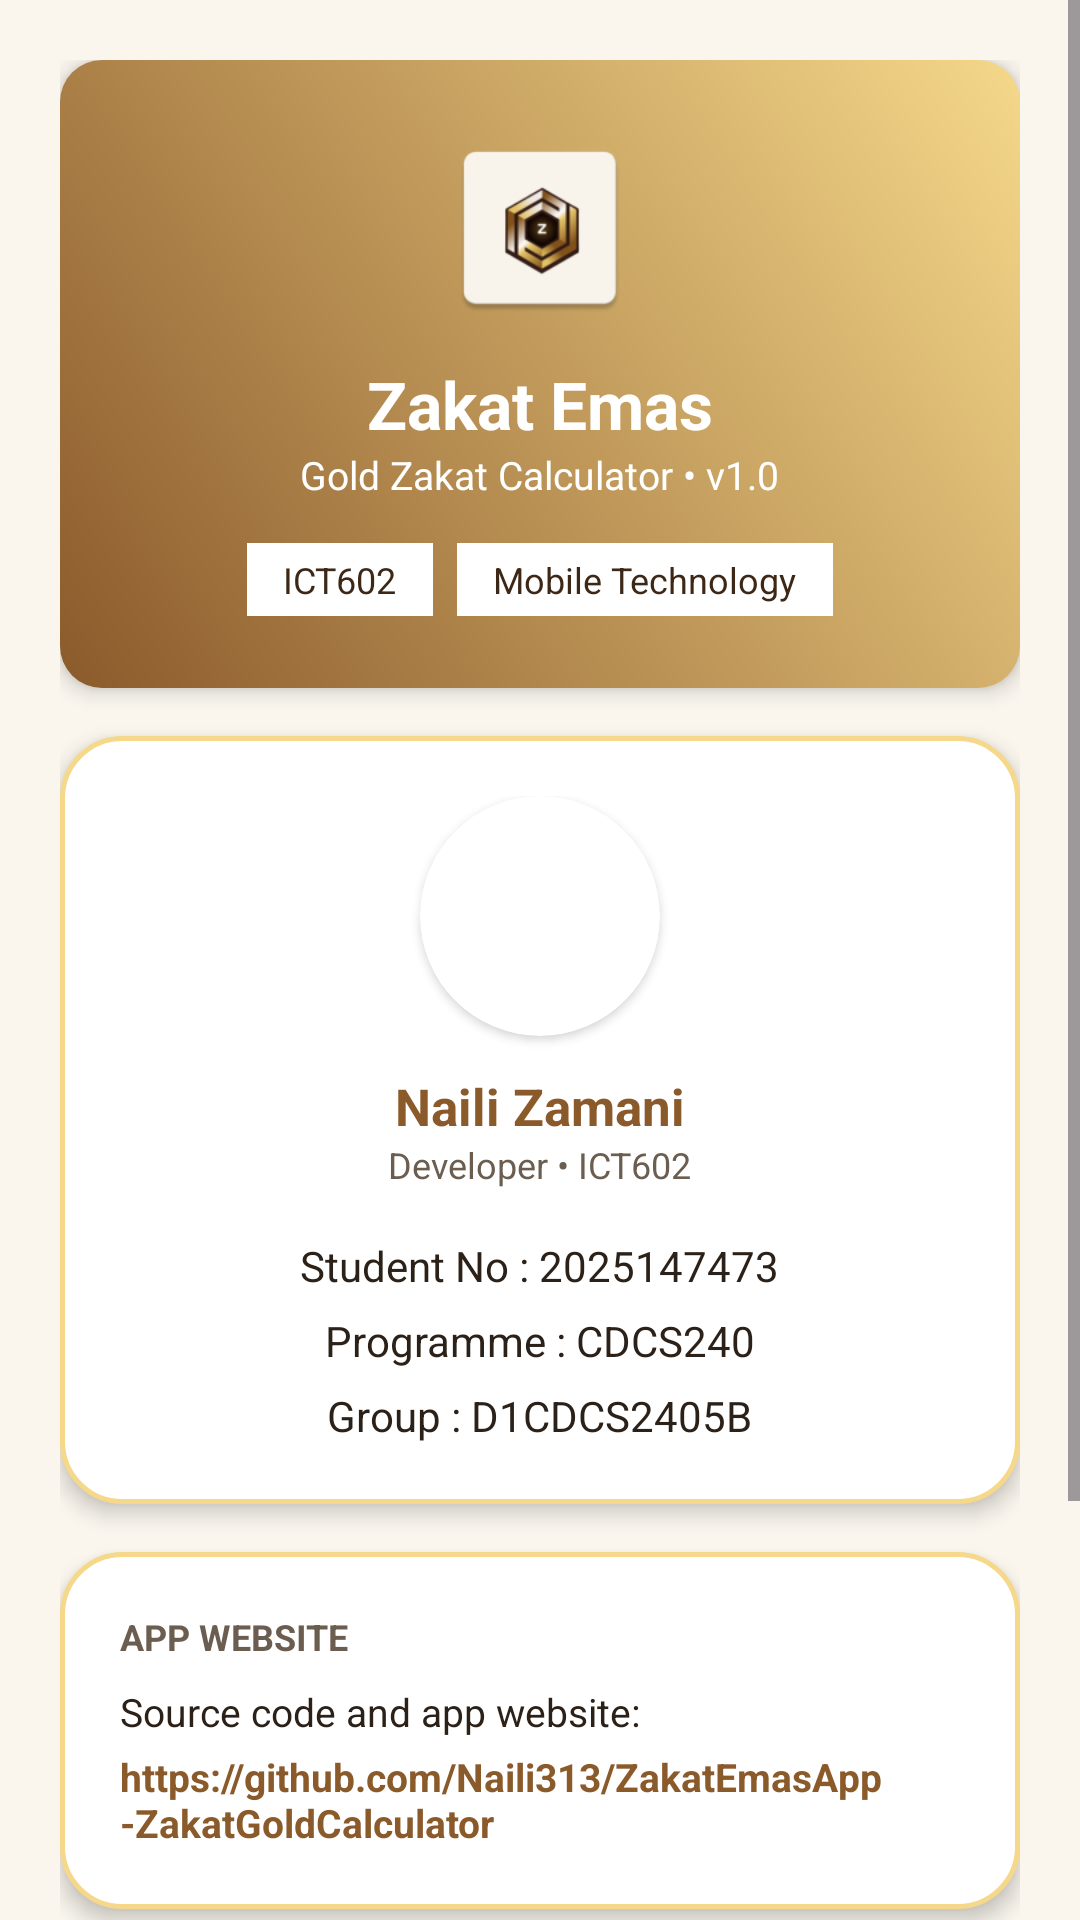

The Android layout XML behind this screen, and the referenced resources:
<!-- AndroidManifest.xml: application theme Theme.ZakatGoldCalculator -->
<!-- res/layout/activity_about.xml -->
<?xml version="1.0" encoding="utf-8"?>
<ScrollView xmlns:android="http://schemas.android.com/apk/res/android"
    xmlns:app="http://schemas.android.com/apk/res-auto"
    android:layout_width="match_parent"
    android:layout_height="match_parent"
    android:background="@color/background">

    <LinearLayout
        android:layout_width="match_parent"
        android:layout_height="wrap_content"
        android:orientation="vertical"
        android:padding="20dp">

        
        <LinearLayout
            android:layout_width="match_parent"
            android:layout_height="wrap_content"
            android:orientation="vertical"
            android:gravity="center"
            android:background="@drawable/gradient_gold_button"
            android:padding="24dp"
            android:elevation="4dp"
            android:layout_marginBottom="16dp">

            <ImageView
                android:layout_width="64dp"
                android:layout_height="64dp"
                android:src="@mipmap/ic_launcher"
                android:layout_marginBottom="12dp"/>

            <TextView
                android:text="Zakat Emas"
                android:textSize="22sp"
                android:textStyle="bold"
                android:textColor="@color/white"
                android:layout_width="wrap_content"
                android:layout_height="wrap_content"/>

            <TextView
                android:text="Gold Zakat Calculator • v1.0"
                android:textSize="13sp"
                android:textColor="@color/white"
                android:layout_width="wrap_content"
                android:layout_height="wrap_content"
                android:layout_marginBottom="14dp"/>

            <LinearLayout
                android:layout_width="wrap_content"
                android:layout_height="wrap_content"
                android:orientation="horizontal">

                <TextView
                    android:text="ICT602"
                    android:textSize="12sp"
                    android:textColor="@color/bronze"
                    android:background="@color/white"
                    android:paddingStart="12dp"
                    android:paddingEnd="12dp"
                    android:paddingTop="4dp"
                    android:paddingBottom="4dp"
                    android:layout_marginEnd="8dp"
                    android:layout_width="wrap_content"
                    android:layout_height="wrap_content"/>

                <TextView
                    android:text="Mobile Technology"
                    android:textSize="12sp"
                    android:textColor="@color/bronze"
                    android:background="@color/white"
                    android:paddingStart="12dp"
                    android:paddingEnd="12dp"
                    android:paddingTop="4dp"
                    android:paddingBottom="4dp"
                    android:layout_width="wrap_content"
                    android:layout_height="wrap_content"/>

            </LinearLayout>

        </LinearLayout>

        
        <LinearLayout
            android:layout_width="match_parent"
            android:layout_height="wrap_content"
            android:orientation="vertical"
            android:gravity="center"
            android:background="@drawable/card_border_gold"
            android:padding="20dp"
            android:elevation="4dp"
            android:layout_marginBottom="16dp">

            <androidx.cardview.widget.CardView
                android:layout_width="80dp"
                android:layout_height="80dp"
                app:cardCornerRadius="40dp"
                app:cardElevation="2dp"
                android:layout_marginBottom="12dp">

                <ImageView
                    android:layout_width="match_parent"
                    android:layout_height="match_parent"
                    android:src="@drawable/developer_image"
                    android:scaleType="centerCrop"/>

            </androidx.cardview.widget.CardView>

            <TextView
                android:text="Naili Zamani"
                android:textSize="17sp"
                android:textStyle="bold"
                android:textColor="@color/gold_dark"
                android:layout_width="wrap_content"
                android:layout_height="wrap_content"/>

            <TextView
                android:text="Developer • ICT602"
                android:textSize="12sp"
                android:textColor="@color/text_label"
                android:layout_width="wrap_content"
                android:layout_height="wrap_content"
                android:layout_marginBottom="16dp"/>

            <TextView
                android:text="Student No : 2025147473"
                android:textSize="14sp"
                android:textColor="@color/text_primary"
                android:layout_width="wrap_content"
                android:layout_height="wrap_content"
                android:layout_marginBottom="6dp"/>

            <TextView
                android:text="Programme : CDCS240"
                android:textSize="14sp"
                android:textColor="@color/text_primary"
                android:layout_width="wrap_content"
                android:layout_height="wrap_content"
                android:layout_marginBottom="6dp"/>

            <TextView
                android:text="Group : D1CDCS2405B"
                android:textSize="14sp"
                android:textColor="@color/text_primary"
                android:layout_width="wrap_content"
                android:layout_height="wrap_content"/>

        </LinearLayout>

        
        <LinearLayout
            android:layout_width="match_parent"
            android:layout_height="wrap_content"
            android:orientation="vertical"
            android:background="@drawable/card_border_gold"
            android:padding="20dp"
            android:elevation="4dp"
            android:layout_marginBottom="16dp">

            <TextView
                android:text="APP WEBSITE"
                android:textSize="12sp"
                android:textStyle="bold"
                android:textColor="@color/text_label"
                android:layout_width="wrap_content"
                android:layout_height="wrap_content"
                android:layout_marginBottom="8dp"/>

            <TextView
                android:text="Source code and app website:"
                android:textSize="13sp"
                android:textColor="@color/text_primary"
                android:layout_width="wrap_content"
                android:layout_height="wrap_content"
                android:layout_marginBottom="4dp"/>

            <TextView
                android:id="@+id/tvAppUrl"
                android:text="https://github.com/Naili313/ZakatEmasApp-ZakatGoldCalculator"
                android:textSize="13sp"
                android:textColor="@color/gold_dark"
                android:textStyle="bold"
                android:layout_width="wrap_content"
                android:layout_height="wrap_content"/>

        </LinearLayout>

        
        <LinearLayout
            android:layout_width="match_parent"
            android:layout_height="wrap_content"
            android:orientation="vertical"
            android:background="@drawable/card_border_gold"
            android:padding="16dp"
            android:elevation="2dp"
            android:layout_marginBottom="20dp">

            <TextView
                android:text="© 2026 Naili Zamani. All rights reserved.\nDeveloped as part of ICT602 Mobile Technology, Universiti Teknologi MARA."
                android:textSize="12sp"
                android:textColor="@color/text_label"
                android:layout_width="match_parent"
                android:layout_height="wrap_content"/>

        </LinearLayout>

        
        <Button
            android:id="@+id/btnVisitWebsite"
            android:text="VISIT APP WEBSITE"
            android:textColor="@color/white"
            android:background="@drawable/gradient_gold_button"
            android:layout_width="match_parent"
            android:layout_height="50dp"/>

    </LinearLayout>
</ScrollView>
<!-- resources referenced by this layout -->
<resources>
  <color name="background">#FAF6EE</color>
  <color name="bronze">#3D2817</color>
  <color name="gold_dark">#8B5A2B</color>
  <color name="text_label">#6B5D4F</color>
  <color name="text_primary">#2B2118</color>
  <color name="white">#FFFFFF</color>
  <!-- drawable card_border_gold (drawable) -->
  <?xml version="1.0" encoding="utf-8"?>
  <shape xmlns:android="http://schemas.android.com/apk/res/android"
      android:shape="rectangle">
      <corners android:radius="20dp"/>
      <solid android:color="@color/surface"/>
      <stroke
          android:width="1.5dp"
          android:color="@color/gold_light"/>
  </shape>
  <!-- drawable gradient_gold_button (drawable) -->
  <?xml version="1.0" encoding="utf-8"?>
  <shape xmlns:android="http://schemas.android.com/apk/res/android"
      android:shape="rectangle">
      <corners android:radius="14dp"/>
      <gradient
          android:type="linear"
          android:angle="45"
          android:startColor="@color/gold_dark"
          android:endColor="@color/gold_light"/>
  </shape>
  <!-- mipmap ic_launcher: webp bitmap (mipmap-hdpi, 2232 bytes) -->
  <style name="Theme.ZakatGoldCalculator" parent="Base.Theme.ZakatGoldCalculator" />
  <color name="surface">#FFFFFF</color>
  <color name="gold_light">#F5D88A</color>
  <style name="Base.Theme.ZakatGoldCalculator" parent="Theme.Material3.DayNight">
          <item name="colorPrimary">@color/gold_dark</item>
          <item name="colorOnPrimary">@color/white</item>
          <item name="android:windowBackground">@color/background</item>
          <item name="colorSurface">@color/surface</item>
      </style>
</resources>
